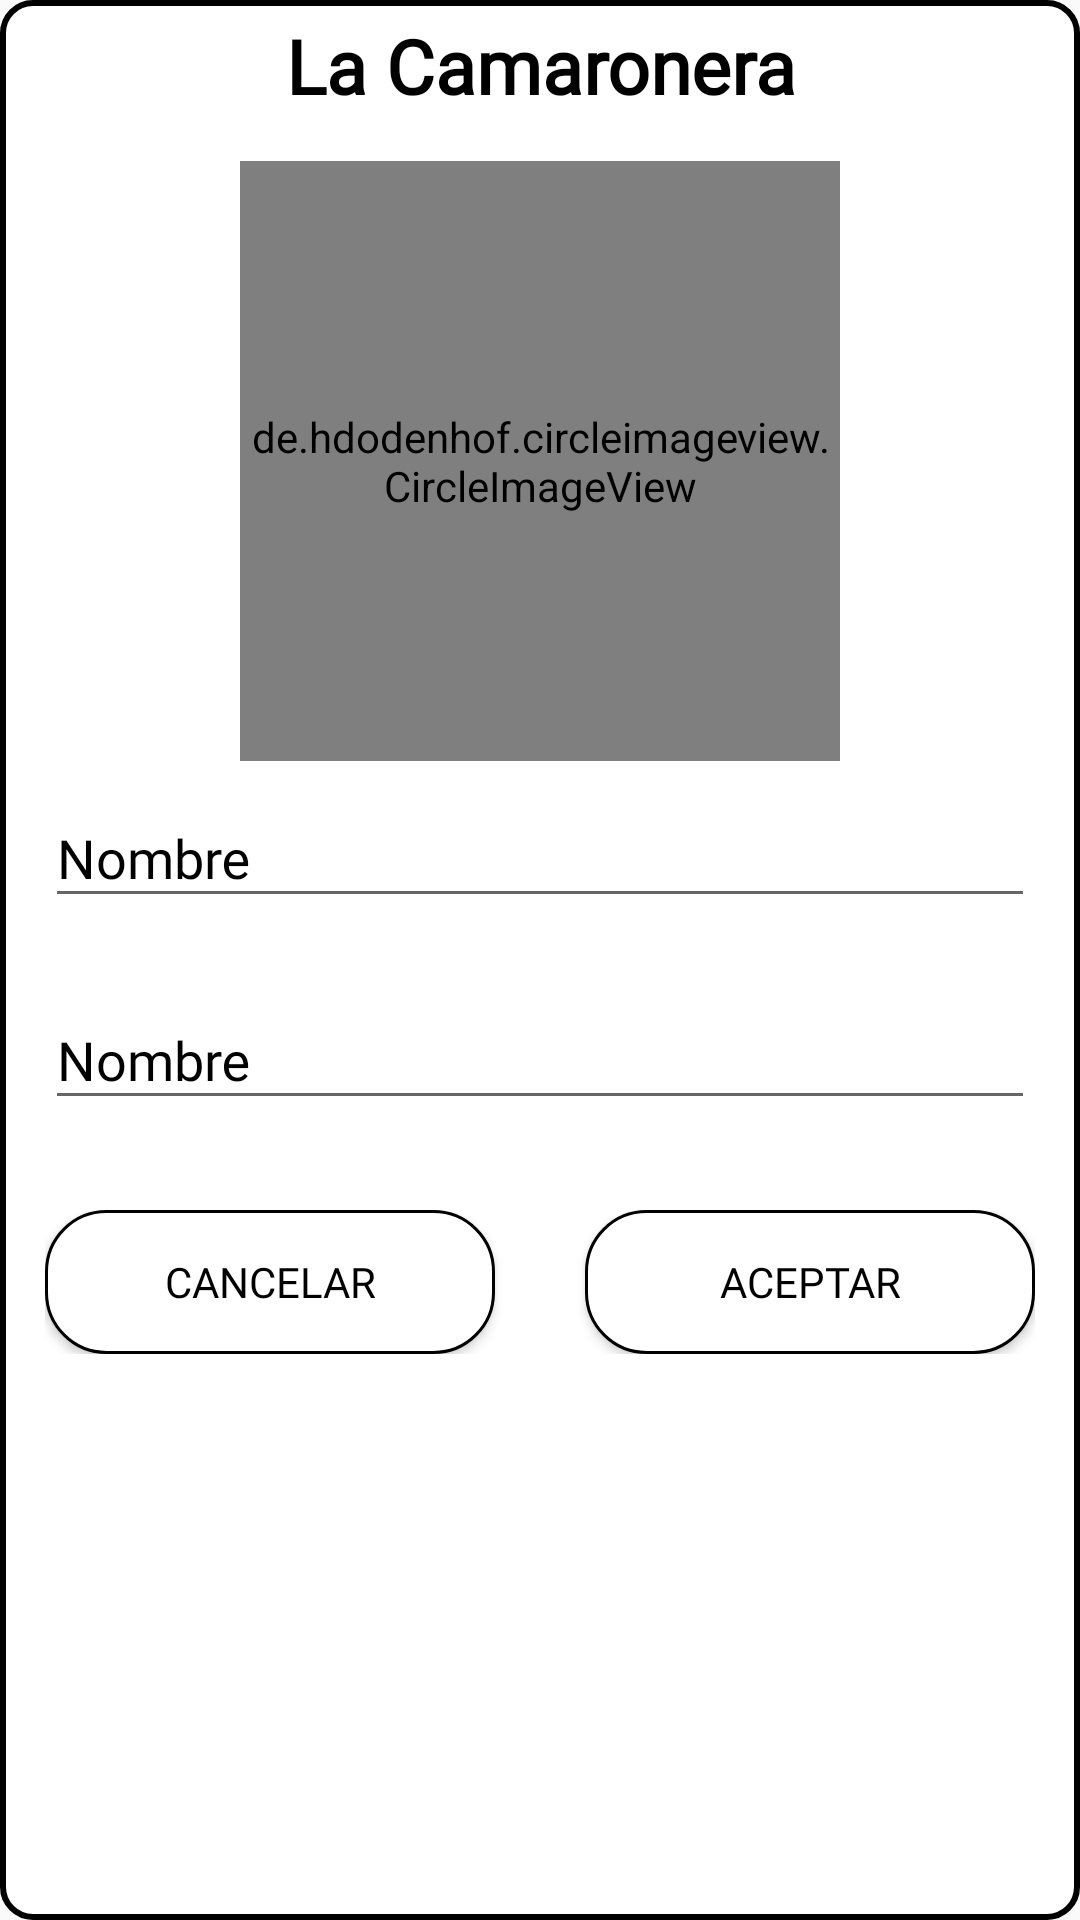

Reconstruct the res/layout file that produces this screen, plus the resources it refers to.
<!-- AndroidManifest.xml: application theme AppTheme -->
<!-- res/layout/dialog_services.xml -->
<?xml version="1.0" encoding="utf-8"?>
<LinearLayout
    xmlns:android="http://schemas.android.com/apk/res/android"
    xmlns:app="http://schemas.android.com/apk/res-auto"
    android:layout_width="match_parent"
    android:layout_height="wrap_content"
    android:orientation="vertical"
    android:background="@drawable/black_border"
    android:minWidth="800dp"
    android:layout_marginTop="10dp"
    android:layout_marginLeft="15dp"
    android:layout_marginStart="15dp"
    android:layout_marginRight="15dp"
    android:layout_marginEnd="15dp"
    android:layout_marginBottom="8dp">

    <TextView
        android:id="@+id/dialogServicesTitle"
        android:layout_width="match_parent"
        android:layout_height="wrap_content"
        android:text="@string/app_name"
        style="@style/TitleText"
        android:textStyle="bold"
        android:gravity="center_horizontal"
        android:layout_marginTop="5dp"/>

    <de.hdodenhof.circleimageview.CircleImageView
        android:id="@+id/dialogServicesPhoto"
        android:layout_width="200dp"
        android:layout_height="200dp"
        android:src="@android:drawable/ic_menu_camera"
        app:civ_border_width="2dp"
        app:civ_border_color="@color/imageBorderColor"
        android:layout_gravity="center"
        android:layout_marginTop="15dp"/>

    <com.google.android.material.textfield.TextInputLayout
        android:layout_width="match_parent"
        android:layout_height="wrap_content"
        android:hint="@string/dish_name"
        style="@style/TitleText">

        <com.google.android.material.textfield.TextInputEditText
            android:id="@+id/dialogServicesText"
            android:layout_width="match_parent"
            android:layout_height="wrap_content"
            android:layout_margin="15dp"
            android:inputType="text"
            android:importantForAutofill="no"
            style="@style/Button" />

    </com.google.android.material.textfield.TextInputLayout>

    <com.google.android.material.textfield.TextInputLayout
        android:layout_width="match_parent"
        android:layout_height="wrap_content"
        android:hint="@string/dish_name"
        style="@style/TitleText">

        <com.google.android.material.textfield.TextInputEditText
            android:id="@+id/dialogServicesCost"
            android:layout_width="match_parent"
            android:layout_height="wrap_content"
            android:layout_margin="15dp"
            android:inputType="numberDecimal"
            android:importantForAutofill="no"
            style="@style/Button" />

    </com.google.android.material.textfield.TextInputLayout>

    <LinearLayout
        android:layout_width="match_parent"
        android:layout_height="wrap_content"
        android:orientation="horizontal"
        android:layout_marginTop="15dp"
        android:layout_marginLeft="15dp"
        android:layout_marginStart="15dp"
        android:layout_marginRight="15dp"
        android:layout_marginEnd="15dp"
        android:layout_marginBottom="10dp">

        <Button
            android:id="@+id/dialogServicesCancel"
            android:layout_width="0dp"
            android:layout_height="wrap_content"
            android:layout_weight="1"
            android:background="@drawable/round_button_white"
            android:fontFamily="@font/open_sans"
            android:textColor="@color/black"
            android:text="@string/dialog_cancel" />

        <View
            android:layout_width="0dp"
            android:layout_height="0dp"
            android:layout_weight=".2" />

        <Button
            android:id="@+id/dialogServicesAccept"
            android:layout_width="0dp"
            android:layout_height="wrap_content"
            android:layout_weight="1"
            android:fontFamily="@font/open_sans"
            android:textColor="@color/black"
            android:background="@drawable/round_button_white"
            android:text="@string/dialog_accept" />

    </LinearLayout>
</LinearLayout>
<!-- resources referenced by this layout -->
<resources>
  <color name="black">#000000</color>
  <color name="imageBorderColor">#ebece7</color>
  <!-- drawable black_border (drawable) -->
  <shape xmlns:android="http://schemas.android.com/apk/res/android"
      android:innerRadius="1dp"
      android:useLevel="false" >
      <solid android:color="@android:color/white" />
  
      <stroke
          android:width="2dp"
          android:color="#000000" />
  
      <corners
          android:radius="10dp"/>
  </shape>
  <!-- drawable round_button_white (drawable) -->
  <?xml version="1.0" encoding="utf-8"?>
  <shape xmlns:android="http://schemas.android.com/apk/res/android"
      android:shape="rectangle">
  
      <corners android:radius="20dp"/>
      <solid android:color="@color/white"/>
      <padding
          android:bottom="5dp"
          android:left="10dp"
          android:right="10dp"
          android:top="5dp"/>
      <stroke android:width="1dp" />
  </shape>
  <string name="app_name">La Camaronera</string>
  <string name="dialog_accept">Aceptar</string>
  <string name="dialog_cancel">Cancelar</string>
  <string name="dish_name">Nombre</string>
  <style name="Button" parent="TextAppearance.AppCompat">
          <item name="android:textColor">@color/white</item>
          <item name="android:textSize">18sp</item>
          <item name="android:fontFamily">@font/open_sans_bold</item>
      </style>
  <style name="TitleText" parent="TextAppearance.AppCompat">
          <item name="hintTextColor">@color/black</item>
          <item name="android:textColorHint">@color/black</item>
          <item name="android:colorAccent">@color/black</item>
          <item name="android:colorControlActivated">@color/black</item>
          <item name="android:colorControlNormal">@color/black</item>
          <item name="android:textColor">@color/black</item>
          <item name="android:textSize">25sp</item>
          <item name="android:fontFamily">@font/open_sans</item>
      </style>
  <style name="AppTheme" parent="Theme.AppCompat.Light.NoActionBar">
          
          <item name="colorPrimary">@color/colorPrimary</item>
          <item name="colorPrimaryDark">@color/colorPrimaryDark</item>
          <item name="colorAccent">@color/colorAccent</item>
          <item name="drawerArrowStyle">@style/AppTheme.DrawerArrowStyle</item>
      </style>
  <color name="white">#FFFFFF</color>
  <color name="colorPrimary">#6200EE</color>
  <color name="colorPrimaryDark">#3700B3</color>
  <color name="colorAccent">#03DAC5</color>
  <style name="AppTheme.DrawerArrowStyle" parent="Widget.AppCompat.DrawerArrowToggle">
          <item name="color">@color/black</item>
      </style>
</resources>
